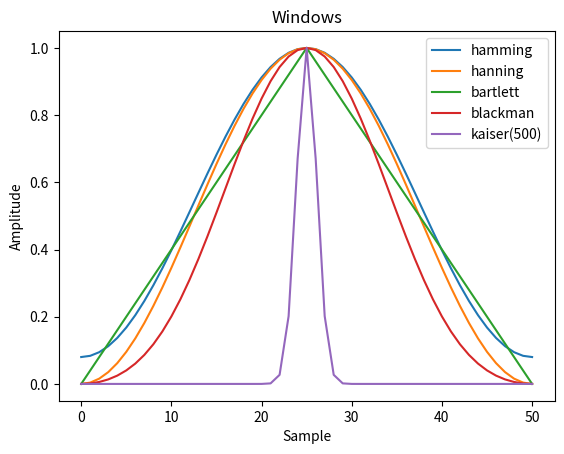

Here is the Python script that generated this plot:
import numpy as np
import matplotlib.pyplot as plt
from numpy.fft import fft, fftshift

window = np.hamming(51)
plt.plot(window, label='hamming')

window = np.hanning(51)
plt.plot(window, label='hanning')

window = np.bartlett(51)
plt.plot(window, label='bartlett')

window = np.blackman(51)
plt.plot(window, label='blackman')

beta = 500
window = np.kaiser(51, beta)
plt.plot(window, label=f'kaiser({beta})')

plt.title("Windows")
plt.ylabel("Amplitude")
plt.xlabel("Sample")
plt.legend()
plt.show()
